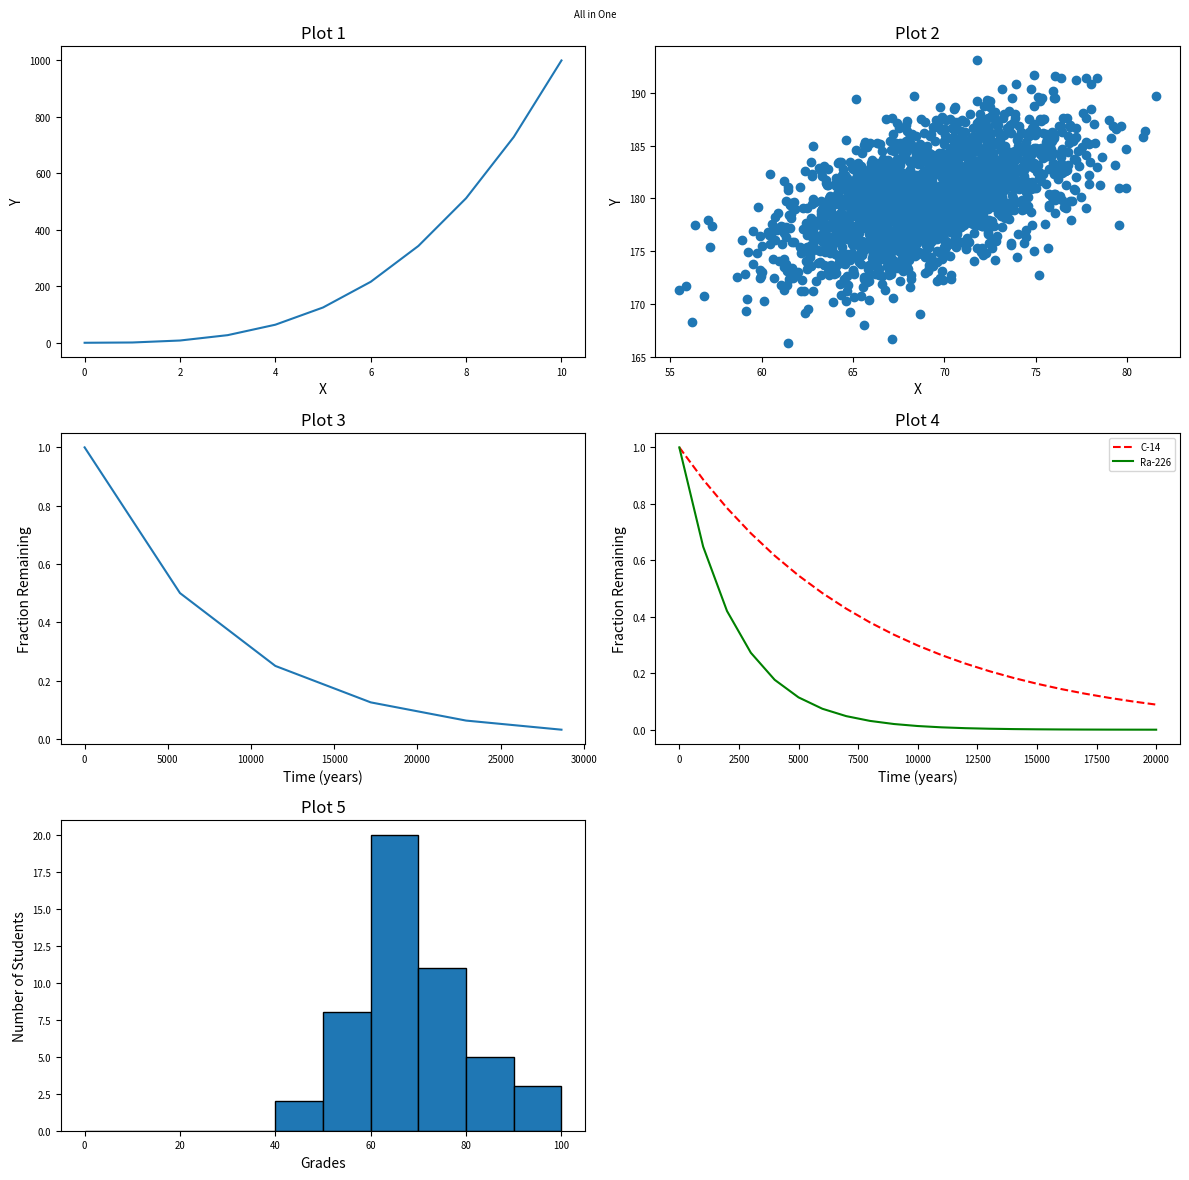

Here is the Python script that generated this plot:
#!/usr/bin/env python3
import numpy as np
import matplotlib.pyplot as plt

y0 = np.arange(0, 11) ** 3

mean = [69, 0]
cov = [[15, 8], [8, 15]]
np.random.seed(5)
x1, y1 = np.random.multivariate_normal(mean, cov, 2000).T
y1 += 180

x2 = np.arange(0, 28651, 5730)
r2 = np.log(0.5)
t2 = 5730
y2 = np.exp((r2 / t2) * x2)

x3 = np.arange(0, 21000, 1000)
r3 = np.log(0.5)
t31 = 5730
t32 = 1600
y31 = np.exp((r3 / t31) * x3)
y32 = np.exp((r3 / t32) * x3)

np.random.seed(5)
student_grades = np.random.normal(68, 15, 50)

fig, axs = plt.subplots(3, 2, figsize=(12, 12))

axs[0, 0].plot(y0)
axs[0, 0].set_xlabel('X')
axs[0, 0].set_ylabel('Y')
axs[0, 0].set_title('Plot 1')
axs[0, 0].tick_params(axis='x', labelsize='x-small')
axs[0, 0].tick_params(axis='y', labelsize='x-small')

axs[0, 1].scatter(x1, y1)
axs[0, 1].set_xlabel('X')
axs[0, 1].set_ylabel('Y')
axs[0, 1].set_title('Plot 2')
axs[0, 1].tick_params(axis='x', labelsize='x-small')
axs[0, 1].tick_params(axis='y', labelsize='x-small')

axs[1, 0].plot(x2, y2)
axs[1, 0].set_xlabel('Time (years)')
axs[1, 0].set_ylabel('Fraction Remaining')
axs[1, 0].set_title('Plot 3')
axs[1, 0].tick_params(axis='x', labelsize='x-small')
axs[1, 0].tick_params(axis='y', labelsize='x-small')

axs[1, 1].plot(x3, y31, color='r', linestyle='--', label='C-14')
axs[1, 1].plot(x3, y32, color='g', label='Ra-226')
axs[1, 1].set_xlabel('Time (years)')
axs[1, 1].set_ylabel('Fraction Remaining')
axs[1, 1].set_title('Plot 4')
axs[1, 1].tick_params(axis='x', labelsize='x-small')
axs[1, 1].tick_params(axis='y', labelsize='x-small')
axs[1, 1].legend(loc='upper right', prop={'size': 'x-small'})

axs[2, 0].hist(student_grades, bins=np.arange(0, 110, 10), edgecolor='black')
axs[2, 0].set_xlabel('Grades')
axs[2, 0].set_ylabel('Number of Students')
axs[2, 0].set_title('Plot 5')
axs[2, 0].tick_params(axis='x', labelsize='x-small')
axs[2, 0].tick_params(axis='y', labelsize='x-small')

axs[2, 1].axis('off')

fig.suptitle('All in One', fontsize='x-small')
plt.tight_layout()
plt.show()